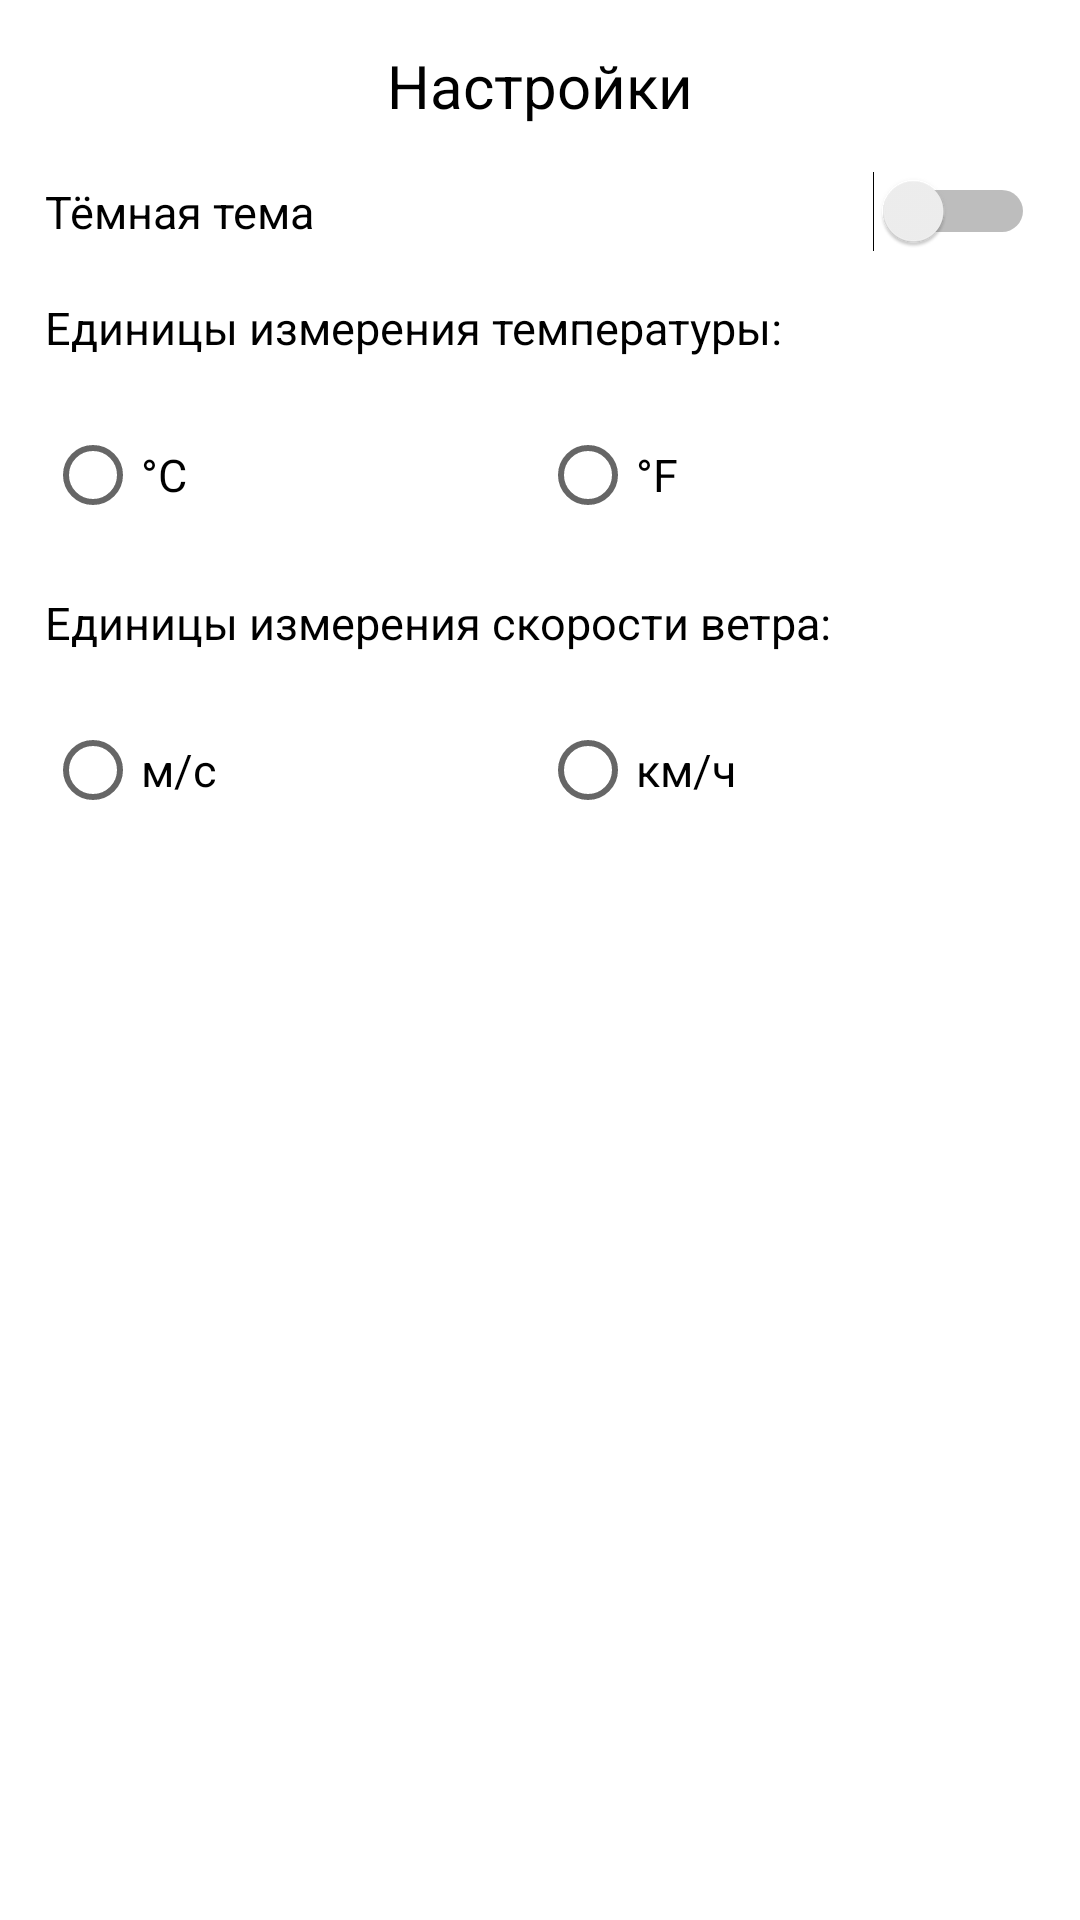

The Android layout XML behind this screen, and the referenced resources:
<!-- AndroidManifest.xml: application theme AppTheme -->
<!-- res/layout/settings.xml -->
<?xml version="1.0" encoding="utf-8"?>
<android.support.constraint.ConstraintLayout xmlns:android="http://schemas.android.com/apk/res/android"
    android:layout_width="match_parent"
    android:layout_height="match_parent"
    xmlns:app="http://schemas.android.com/apk/res-auto">

    <TextView
        android:id="@+id/title"
        android:layout_width="match_parent"
        android:layout_height="wrap_content"
        app:layout_constraintTop_toTopOf="parent"
        android:layout_marginStart="15dp"
        android:layout_marginEnd="15dp"
        android:layout_marginTop="15dp"
        android:text="@string/settings"
        android:textAlignment="center"
        android:textSize="20sp"
        android:textColor="@android:color/black"/>

    <Switch
        android:id="@+id/dark_theme_enabler"
        android:layout_width="match_parent"
        android:layout_height="wrap_content"
        app:layout_constraintTop_toBottomOf="@id/title"
        android:layout_marginTop="15dp"
        android:layout_marginStart="15dp"
        android:layout_marginEnd="15dp"
        android:text="@string/dark_theme"
        android:textSize="15sp"/>

    <TextView
        android:id="@+id/temperature"
        android:layout_width="match_parent"
        android:layout_height="wrap_content"
        app:layout_constraintTop_toBottomOf="@id/dark_theme_enabler"
        android:layout_marginTop="15dp"
        android:layout_marginStart="15dp"
        android:layout_marginEnd="15dp"
        android:text="@string/temperature"
        android:textSize="15sp"
        android:textColor="@android:color/black"/>


    <RadioGroup
        android:id="@+id/temp"
        android:layout_width="match_parent"
        android:layout_height="wrap_content"
        app:layout_constraintTop_toBottomOf="@+id/temperature"
        android:layout_marginTop="15dp"
        android:layout_marginStart="15dp"
        android:layout_marginEnd="15dp"
        android:orientation="horizontal">

        <RadioButton
            android:layout_width="match_parent"
            android:layout_height="wrap_content"
            android:layout_weight="1"
            android:text="@string/C"
            android:textSize="15sp"/>

        <RadioButton
            android:layout_width="match_parent"
            android:layout_height="wrap_content"
            android:layout_weight="1"
            android:text="@string/F"
            android:textSize="15sp"/>
    </RadioGroup>

    <TextView
        android:id="@+id/windSpeed"
        android:layout_width="match_parent"
        android:layout_height="wrap_content"
        app:layout_constraintTop_toBottomOf="@id/temp"
        android:layout_marginTop="15dp"
        android:layout_marginStart="15dp"
        android:layout_marginEnd="15dp"
        android:text="@string/wind_speed_count"
        android:textSize="15sp"
        android:textColor="@android:color/black"/>

    <RadioGroup
        android:id="@+id/wind"
        android:layout_width="match_parent"
        android:layout_height="wrap_content"
        app:layout_constraintTop_toBottomOf="@+id/windSpeed"
        android:layout_marginTop="15dp"
        android:layout_marginStart="15dp"
        android:layout_marginEnd="15dp"
        android:orientation="horizontal">

        <RadioButton
            android:layout_width="match_parent"
            android:layout_height="wrap_content"
            android:layout_weight="1"
            android:text="@string/wind_speed_count_1"
            android:textSize="15sp"/>

        <RadioButton
            android:layout_width="match_parent"
            android:layout_height="wrap_content"
            android:layout_weight="1"
            android:text="@string/wind_speed_count_2"
            android:textSize="15sp"/>
    </RadioGroup>

</android.support.constraint.ConstraintLayout>
<!-- resources referenced by this layout -->
<resources>
  <string name="C">°C</string>
  <string name="F">°F</string>
  <string name="dark_theme">Тёмная тема</string>
  <string name="settings">Настройки</string>
  <string name="temperature">Единицы измерения температуры:</string>
  <string name="wind_speed_count">Единицы измерения скорости ветра:</string>
  <string name="wind_speed_count_1">м/с</string>
  <string name="wind_speed_count_2">км/ч</string>
  <style name="AppTheme" parent="Theme.MaterialComponents.Light.DarkActionBar">
          
          <item name="colorPrimary">@android:color/holo_blue_light</item>
          <item name="colorPrimaryDark">@android:color/holo_blue_dark</item>
          <item name="colorAccent">@android:color/holo_blue_dark</item>
      </style>
</resources>
